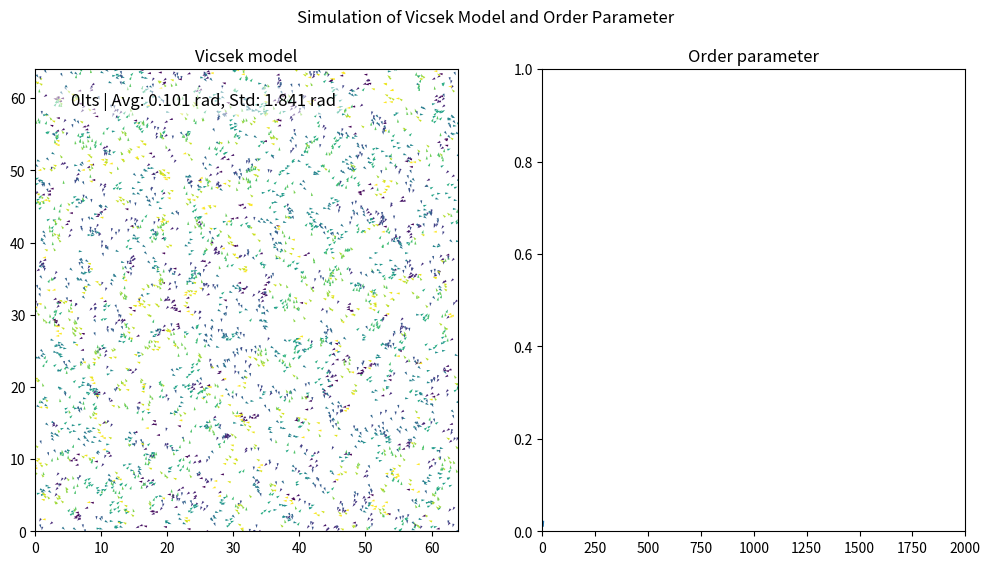

This chart was generated by the following Python code: (Note: this script raises an exception after producing the figure.)
import time
import numpy as np
import scipy as sp
from scipy import sparse
from scipy.spatial import cKDTree
import matplotlib.pyplot as plt
from matplotlib.animation import FuncAnimation, FFMpegWriter
from itertools import count

L = 64.0
rho = 1.0
N = int(rho*L**2)
print(" N",N)
 
r0 = 1.0
delta_t = 1.0
factor = 0.5
v0 = r0 / delta_t * factor
iterations = 10000
eta = 0.15

np.random.seed(int(time.time()))
 
pos = np.random.uniform(0,L,size=(N,2))
orient = np.random.uniform(-np.pi, np.pi,size=N)

fig = plt.figure(figsize=(12,6))
ax= plt.subplot(1, 2, 1)
ax1 = plt.subplot(1, 2, 2)

plt.suptitle("Simulation of Vicsek Model and Order Parameter")
ax.set_title("Vicsek model")
ax1.set_title("Order parameter")

ord_ls = []

# plot a 2D view of arrows 
# (X, Y, U, V, C)
qv = ax.quiver(pos[:,0], pos[:,1], np.cos(orient), np.sin(orient), orient, clim=[-np.pi, np.pi])
stats_text = ax.text(0.05, 0.95, '', transform=ax.transAxes, fontsize=12,
                     verticalalignment='top', bbox=dict(facecolor='white', alpha=0.5, edgecolor='none'))
order_plot, = ax1.plot([], [], lw=2, label='avg normalized velocity')
ax1.set_ylim(0, 1)
ax1.set_xlim(0, 2000)

def animate(i):
 
    global orient
    tree = cKDTree(pos,boxsize=[L,L])
    dist = tree.sparse_distance_matrix(tree, max_distance=r0,output_type='coo_matrix')
 
    #important 3 lines: we evaluate a quantity for every column j
    data = np.exp(orient[dist.col]*1j)
    # construct  a new sparse marix with entries in the same places ij of the dist matrix
    neigh = sparse.coo_matrix((data,(dist.row,dist.col)), shape=dist.get_shape())
    # and sum along the columns (sum over j)
    S = np.squeeze(np.asarray(neigh.tocsr().sum(axis=1)))
     
    orient = np.angle(S)+eta*np.random.uniform(-np.pi, np.pi, size=N)
 
    cos, sin= np.cos(orient), np.sin(orient)
    pos[:,0] += cos*v0
    pos[:,1] += sin*v0
 
    pos[pos>L] -= L
    pos[pos<0] += L
    
    # calculate the average orientation and show on the plot in text
    stats_text.set_text(f'{i:>5d}Its | Avg: {np.mean(orient):.3f} rad, Std: {np.std(orient):.3f} rad')
    
    
    # update average normalized velocity
    ord_ls.append(float(np.abs(np.mean(np.exp(1j*orient)))))
    print(f'{i:>4d} | Avg: {np.mean(orient):.3f} rad, Std: {np.std(orient):.3f} rad, Ord: {ord_ls[-1]:.3f}')
    order_plot.set_data(np.arange(len(ord_ls)), ord_ls)
    
    ax.set_xlim(0, L)
    ax.set_ylim(0, L)
    
    qv.set_offsets(pos)
    qv.set_UVC(cos, sin,orient)
    return stats_text, qv, order_plot
 
anim = FuncAnimation(fig, animate, range(10000), interval=1, blit=True)

FFwriter = FFMpegWriter(fps=20)
anim.save('animation.mp4', writer = FFwriter)

plt.show()
